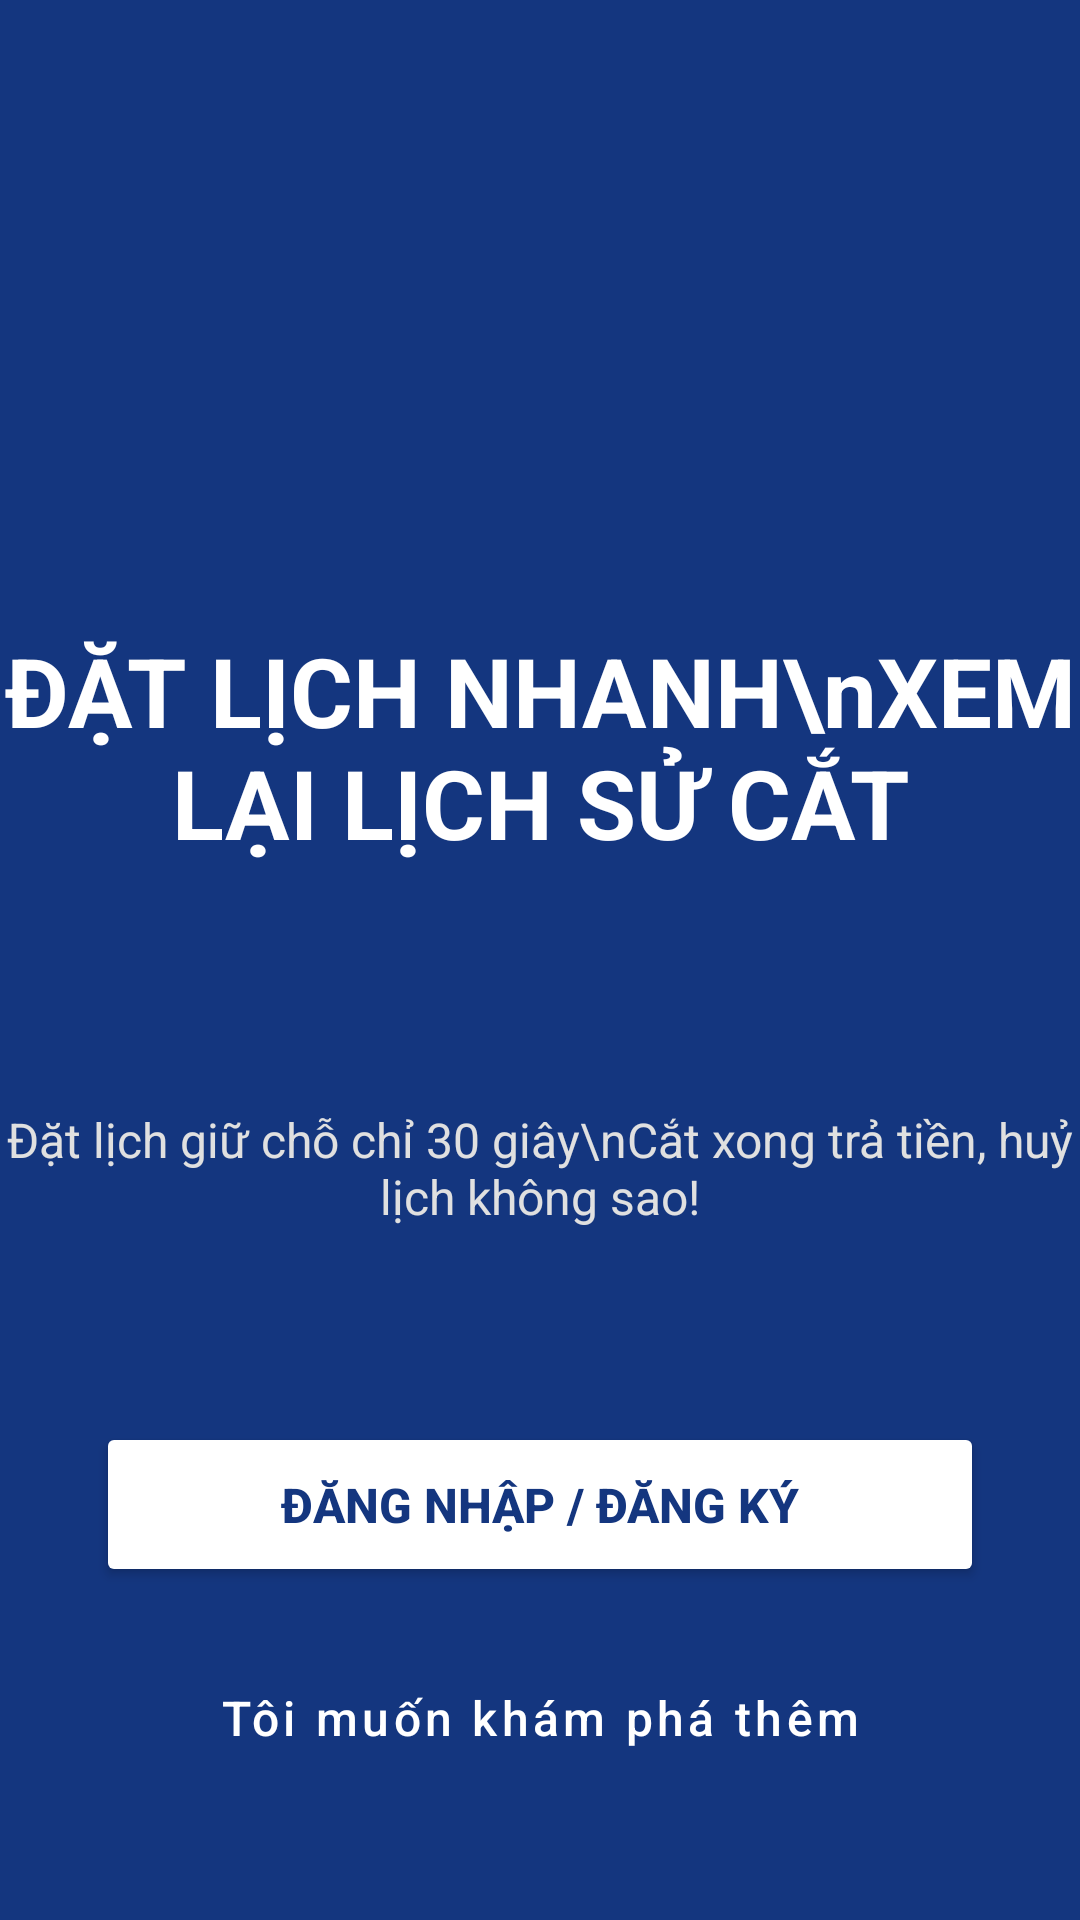

Here is an Android app screen rendered from its layout file. Give the layout XML and the strings, colors and styles it references.
<!-- AndroidManifest.xml: application theme Theme.QuanLyDatLich -->
<!-- res/layout/activity_welcome.xml -->
<?xml version="1.0" encoding="utf-8"?>
<androidx.constraintlayout.widget.ConstraintLayout xmlns:android="http://schemas.android.com/apk/res/android"
    xmlns:app="http://schemas.android.com/apk/res-auto"
    xmlns:tools="http://schemas.android.com/tools"
    android:id="@+id/main"
    android:layout_width="match_parent"
    android:layout_height="match_parent"
    tools:context=".ui.WelcomeActivity"
    android:background="#14367F">

    <LinearLayout
        android:layout_width="wrap_content"
        android:layout_height="wrap_content"
        android:gravity="center"
        android:orientation="vertical"
        app:layout_constraintBottom_toTopOf="@+id/btnLogin"
        app:layout_constraintEnd_toEndOf="parent"
        app:layout_constraintStart_toStartOf="parent"
        app:layout_constraintTop_toTopOf="parent"
        app:layout_constraintVertical_bias="0.4">

        <ImageView
            android:layout_width="150dp"
            android:layout_height="150dp"
            android:src="@drawable/logo" />

        <TextView
            android:layout_width="wrap_content"
            android:layout_height="wrap_content"
            android:layout_marginTop="16dp"
            android:text="ĐẶT LỊCH NHANH\nXEM LẠI LỊCH SỬ CẮT"
            android:textColor="#FFFFFF"
            android:textSize="32sp"
            android:textStyle="bold"
            android:gravity="center" />

        <TextView
            android:layout_width="wrap_content"
            android:layout_height="wrap_content"
            android:layout_marginTop="80dp"
            android:text="Đặt lịch giữ chỗ chỉ 30 giây\nCắt xong trả tiền, huỷ lịch không sao!"
            android:textColor="#E0E0E0"
            android:textSize="16sp"
            android:gravity="center"/>
    </LinearLayout>

    <Button
        android:id="@+id/btnLogin"
        android:layout_width="match_parent"
        android:layout_height="55dp"
        android:layout_marginHorizontal="32dp"
        android:layout_marginBottom="16dp"
        android:backgroundTint="#FFFFFF"
        android:text="ĐĂNG NHẬP / ĐĂNG KÝ"
        android:textColor="#14367F"
        android:textSize="16sp"
        android:textStyle="bold"
        app:cornerRadius="8dp"
        app:layout_constraintBottom_toTopOf="@+id/btnExplore"
        app:layout_constraintEnd_toEndOf="parent"
        app:layout_constraintStart_toStartOf="parent" />

    <Button
        android:id="@+id/btnExplore"
        style="@style/Widget.MaterialComponents.Button.TextButton"
        android:layout_width="match_parent"
        android:layout_height="55dp"
        android:layout_marginHorizontal="32dp"
        android:layout_marginBottom="40dp"
        android:text="Tôi muốn khám phá thêm"
        app:strokeColor="#FBFBFB"
        app:strokeWidth="3dp"
        android:textAllCaps="false"
        android:textColor="#FFFFFF"
        android:textSize="16sp"
        app:layout_constraintBottom_toBottomOf="parent"
        app:layout_constraintEnd_toEndOf="parent"
        app:layout_constraintStart_toStartOf="parent" />
</androidx.constraintlayout.widget.ConstraintLayout>
<!-- resources referenced by this layout -->
<resources>
  <style name="Theme.QuanLyDatLich" parent="Base.Theme.QuanLyDatLich" />
  <style name="Base.Theme.QuanLyDatLich" parent="Theme.Material3.DayNight.NoActionBar">
          
          
      </style>
</resources>
